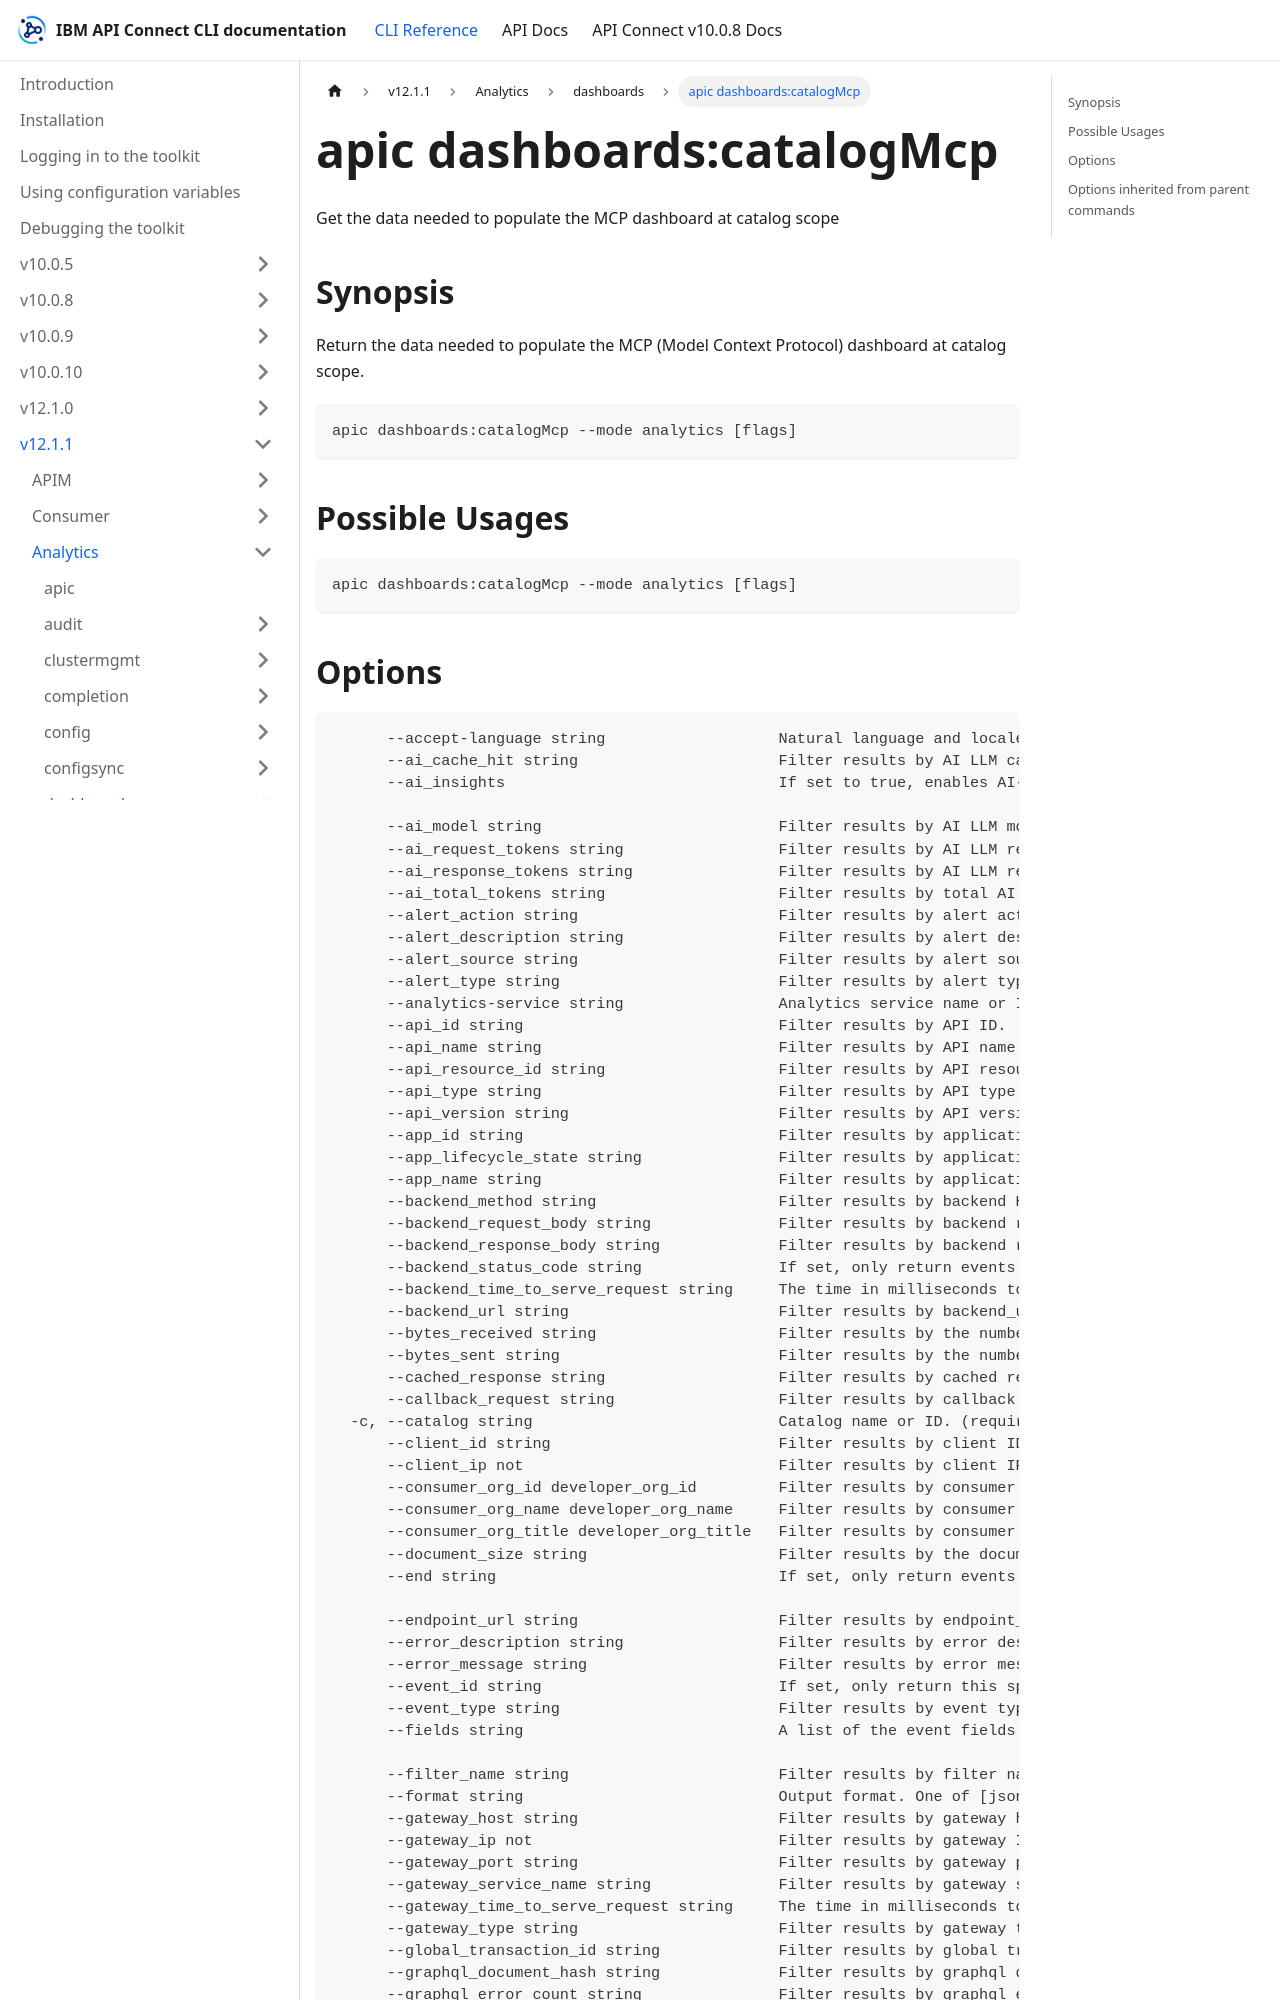

repository: ibm-apiconnect/clidocs · page: docs/v1211/analytics/dashboards/apic_dashboards_catalogMcp.html · generator: docusaurus

---
tags:
- "group: dashboards"
- "scope: catalog"
---
# apic dashboards:catalogMcp

Get the data needed to populate the MCP dashboard at catalog scope

## Synopsis

Return the data needed to populate the MCP (Model Context Protocol) dashboard at catalog scope.

```
apic dashboards:catalogMcp --mode analytics [flags]
```

## Possible Usages

```
apic dashboards:catalogMcp --mode analytics [flags]
```
